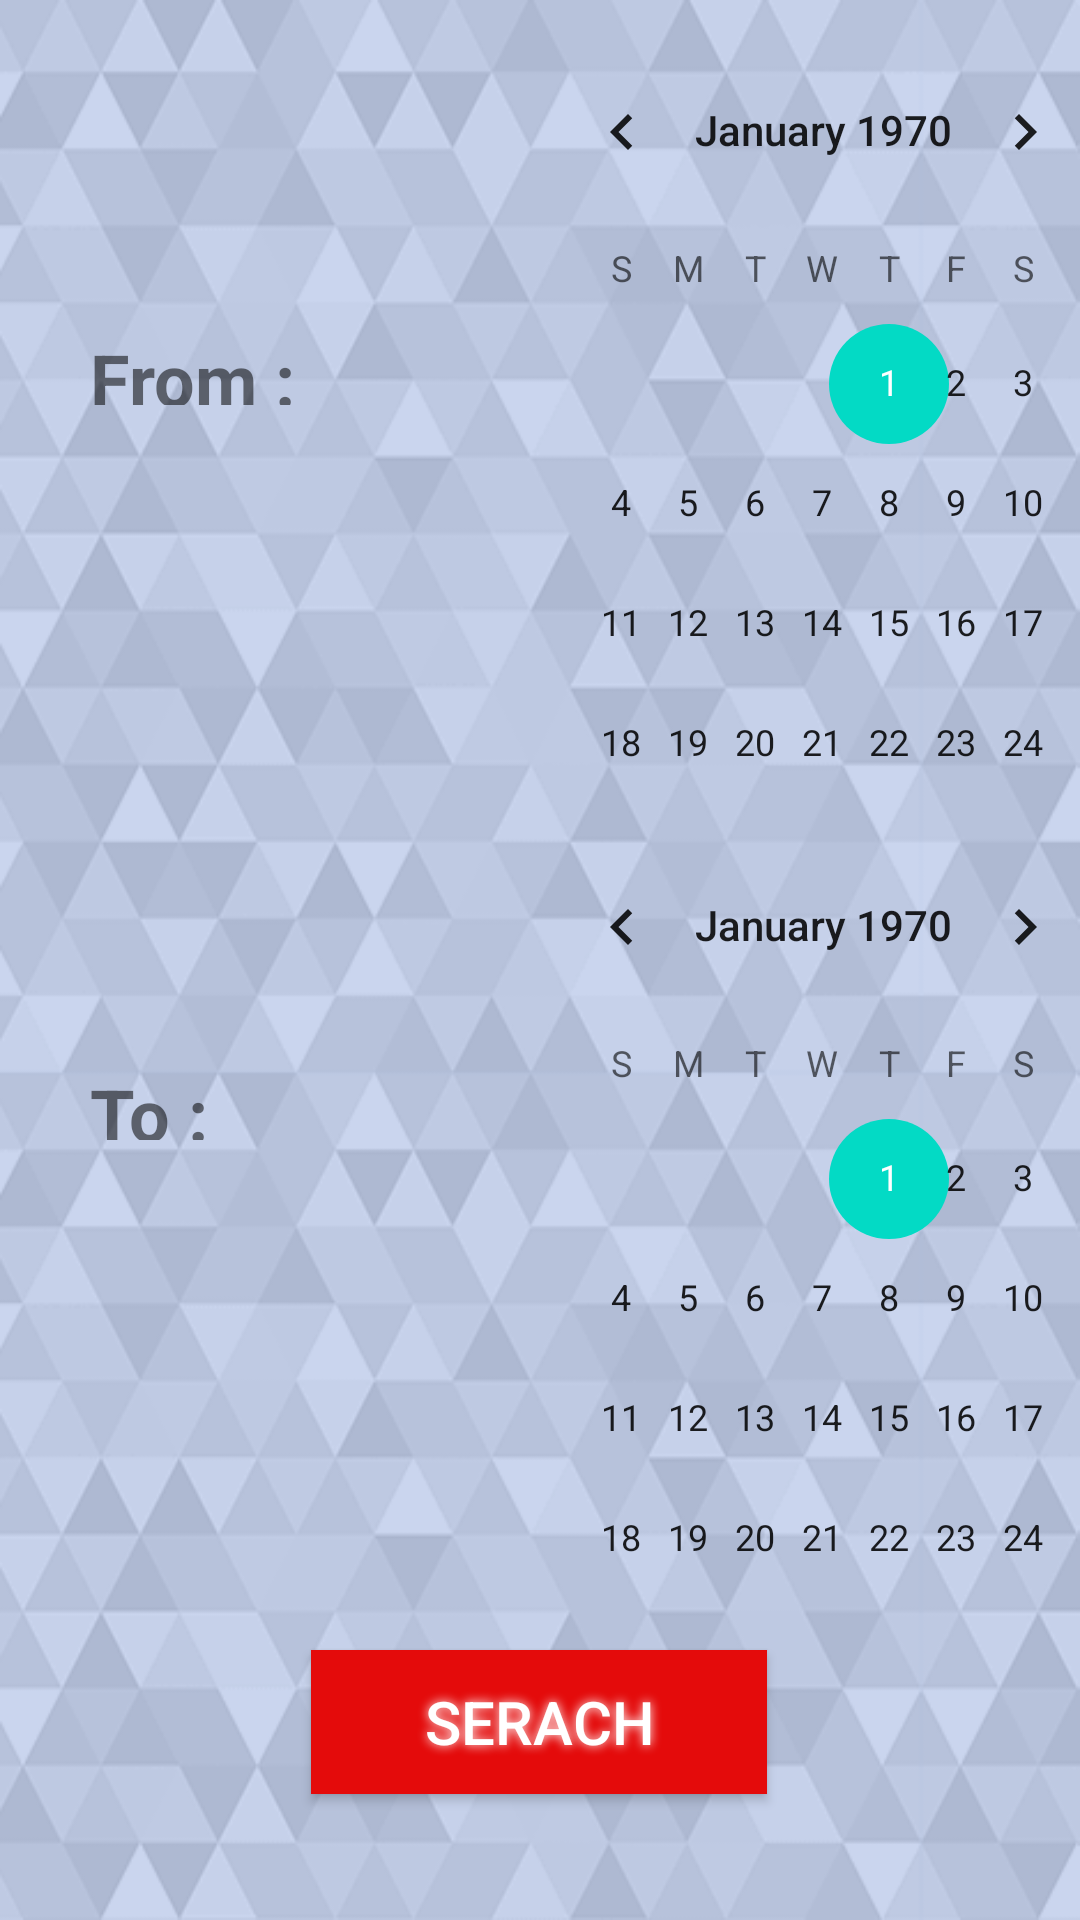

Here is an Android app screen rendered from its layout file. Give the layout XML and the strings, colors and styles it references.
<!-- AndroidManifest.xml: application theme Theme.HotelManagmentSystem -->
<!-- res/layout/activity_search.xml -->
<?xml version="1.0" encoding="utf-8"?>
<androidx.constraintlayout.widget.ConstraintLayout xmlns:android="http://schemas.android.com/apk/res/android"
    xmlns:app="http://schemas.android.com/apk/res-auto"
    xmlns:tools="http://schemas.android.com/tools"
    android:layout_width="match_parent"
    android:layout_height="match_parent"
    android:background="@drawable/background"
    tools:context=".Search">

    <CalendarView
        android:id="@+id/calendarView2"
        android:layout_width="197dp"
        android:layout_height="255dp"
        android:layout_marginStart="40dp"
        android:layout_marginTop="10dp"
        app:layout_constraintStart_toEndOf="@+id/textView22"
        app:layout_constraintTop_toTopOf="parent"
        tools:ignore="MissingConstraints" />

    <CalendarView
        android:id="@+id/calendarView3"
        android:layout_width="197dp"
        android:layout_height="255dp"
        android:layout_marginStart="40dp"
        android:layout_marginTop="10dp"
        app:layout_constraintStart_toEndOf="@+id/textView23"
        app:layout_constraintTop_toBottomOf="@+id/calendarView2"
        tools:ignore="MissingConstraints" />

    <TextView
        android:id="@+id/textView22"
        android:layout_width="106dp"
        android:layout_height="25dp"
        android:layout_marginStart="30dp"
        android:layout_marginTop="110dp"
        android:text="From : "
        android:textSize="24sp"
        android:textStyle="bold"
        app:layout_constraintStart_toStartOf="parent"
        app:layout_constraintTop_toTopOf="parent"
        tools:ignore="MissingConstraints" />

    <TextView
        android:id="@+id/textView23"
        android:layout_width="106dp"
        android:layout_height="25dp"
        android:layout_marginStart="30dp"
        android:layout_marginTop="220dp"
        android:text="To : "
        android:textSize="24sp"
        android:textStyle="bold"
        app:layout_constraintStart_toStartOf="parent"
        app:layout_constraintTop_toBottomOf="@+id/textView22"
        tools:ignore="MissingConstraints" />

    <Button
        android:id="@+id/button"
        android:layout_width="152dp"
        android:layout_height="48dp"
        android:layout_marginTop="20dp"
        android:background="@color/purple_500"
        android:backgroundTint="#E40B0B"
        android:onClick="btnSerach"
        android:shadowColor="@color/white"
        android:shadowRadius="8"
        android:text="Serach"
        android:textColor="@color/white"
        android:textSize="20sp"
        app:layout_constraintEnd_toEndOf="parent"
        app:layout_constraintHorizontal_bias="0.498"
        app:layout_constraintStart_toStartOf="parent"
        app:layout_constraintTop_toBottomOf="@+id/calendarView3"
        tools:ignore="MissingConstraints,OnClick,TextContrastCheck,TextContrastCheck" />

</androidx.constraintlayout.widget.ConstraintLayout>
<!-- resources referenced by this layout -->
<resources>
  <color name="purple_500">#FF6200EE</color>
  <color name="white">#FFFFFFFF</color>
  <!-- drawable background: png bitmap (drawable, 87768 bytes) -->
  <style name="Theme.HotelManagmentSystem" parent="Theme.MaterialComponents.DayNight.DarkActionBar">
          
          <item name="colorPrimary">@color/purple_500</item>
          <item name="colorPrimaryVariant">@color/purple_700</item>
          <item name="colorOnPrimary">@color/white</item>
          
          <item name="colorSecondary">@color/teal_200</item>
          <item name="colorSecondaryVariant">@color/teal_700</item>
          <item name="colorOnSecondary">@color/black</item>
          
          <item name="android:statusBarColor" tools:targetApi="l">?attr/colorPrimaryVariant</item>
          
      </style>
  <color name="purple_700">#FF3700B3</color>
  <color name="teal_200">#FF03DAC5</color>
  <color name="teal_700">#FF018786</color>
  <color name="black">#FF000000</color>
</resources>
